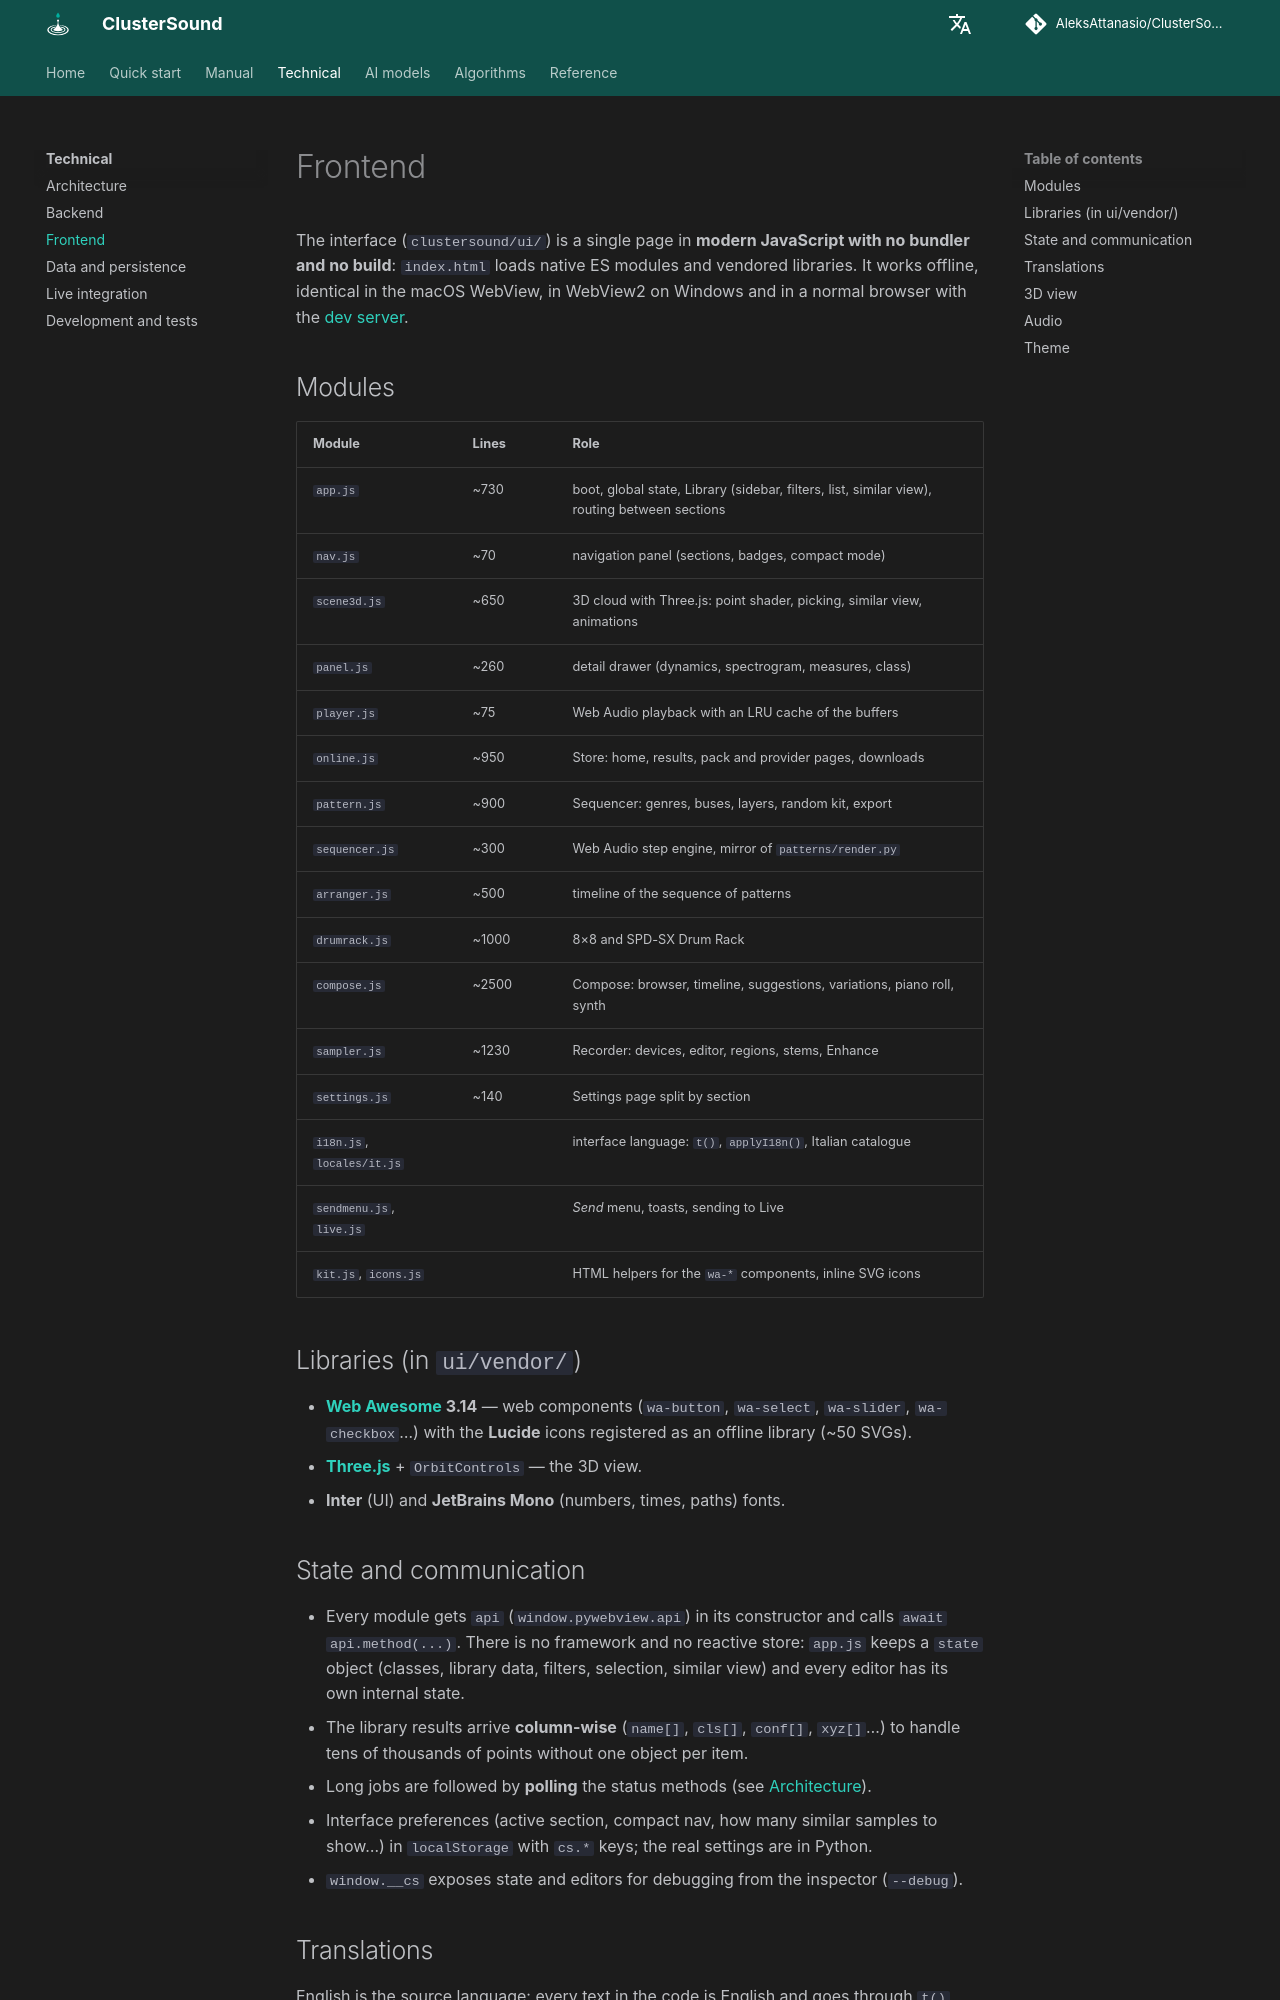

repository: AleksAttanasio/ClusterSound · page: technical/frontend/index.html · generator: mkdocs

# Frontend

The interface (`clustersound/ui/`) is a single page in **modern JavaScript with no bundler and no build**:
`index.html` loads native ES modules and vendored libraries. It works offline, identical in the macOS WebView, in
WebView2 on Windows and in a normal browser with the [dev server](development.md#dev-server).

## Modules

| Module | Lines | Role |
|---|---|---|
| `app.js` | ~730 | boot, global state, Library (sidebar, filters, list, similar view), routing between sections |
| `nav.js` | ~70 | navigation panel (sections, badges, compact mode) |
| `scene3d.js` | ~650 | 3D cloud with Three.js: point shader, picking, similar view, animations |
| `panel.js` | ~260 | detail drawer (dynamics, spectrogram, measures, class) |
| `player.js` | ~75 | Web Audio playback with an LRU cache of the buffers |
| `online.js` | ~950 | Store: home, results, pack and provider pages, downloads |
| `pattern.js` | ~900 | Sequencer: genres, buses, layers, random kit, export |
| `sequencer.js` | ~300 | Web Audio step engine, mirror of `patterns/render.py` |
| `arranger.js` | ~500 | timeline of the sequence of patterns |
| `drumrack.js` | ~1000 | 8×8 and SPD-SX Drum Rack |
| `compose.js` | ~2500 | Compose: browser, timeline, suggestions, variations, piano roll, synth |
| `sampler.js` | ~1230 | Recorder: devices, editor, regions, stems, Enhance |
| `settings.js` | ~140 | Settings page split by section |
| `i18n.js`, `locales/it.js` | | interface language: `t()`, `applyI18n()`, Italian catalogue |
| `sendmenu.js`, `live.js` | | *Send* menu, toasts, sending to Live |
| `kit.js`, `icons.js` | | HTML helpers for the `wa-*` components, inline SVG icons |

## Libraries (in `ui/vendor/`)

- **[Web Awesome](https://webawesome.com/) 3.14** — web components (`wa-button`, `wa-select`, `wa-slider`,
  `wa-checkbox`…) with the **Lucide** icons registered as an offline library (~50 SVGs).
- **[Three.js](https://threejs.org/)** + `OrbitControls` — the 3D view.
- **Inter** (UI) and **JetBrains Mono** (numbers, times, paths) fonts.

## State and communication

- Every module gets `api` (`window.pywebview.api`) in its constructor and calls `await api.method(...)`. There is
  no framework and no reactive store: `app.js` keeps a `state` object (classes, library data, filters, selection,
  similar view) and every editor has its own internal state.
- The library results arrive **column-wise** (`name[]`, `cls[]`, `conf[]`, `xyz[]`…) to handle tens of thousands
  of points without one object per item.
- Long jobs are followed by **polling** the status methods (see [Architecture](architecture.md)).
- Interface preferences (active section, compact nav, how many similar samples to show…) in `localStorage` with
  `cs.*` keys; the real settings are in Python.
- `window.__cs` exposes state and editors for debugging from the inspector (`--debug`).
